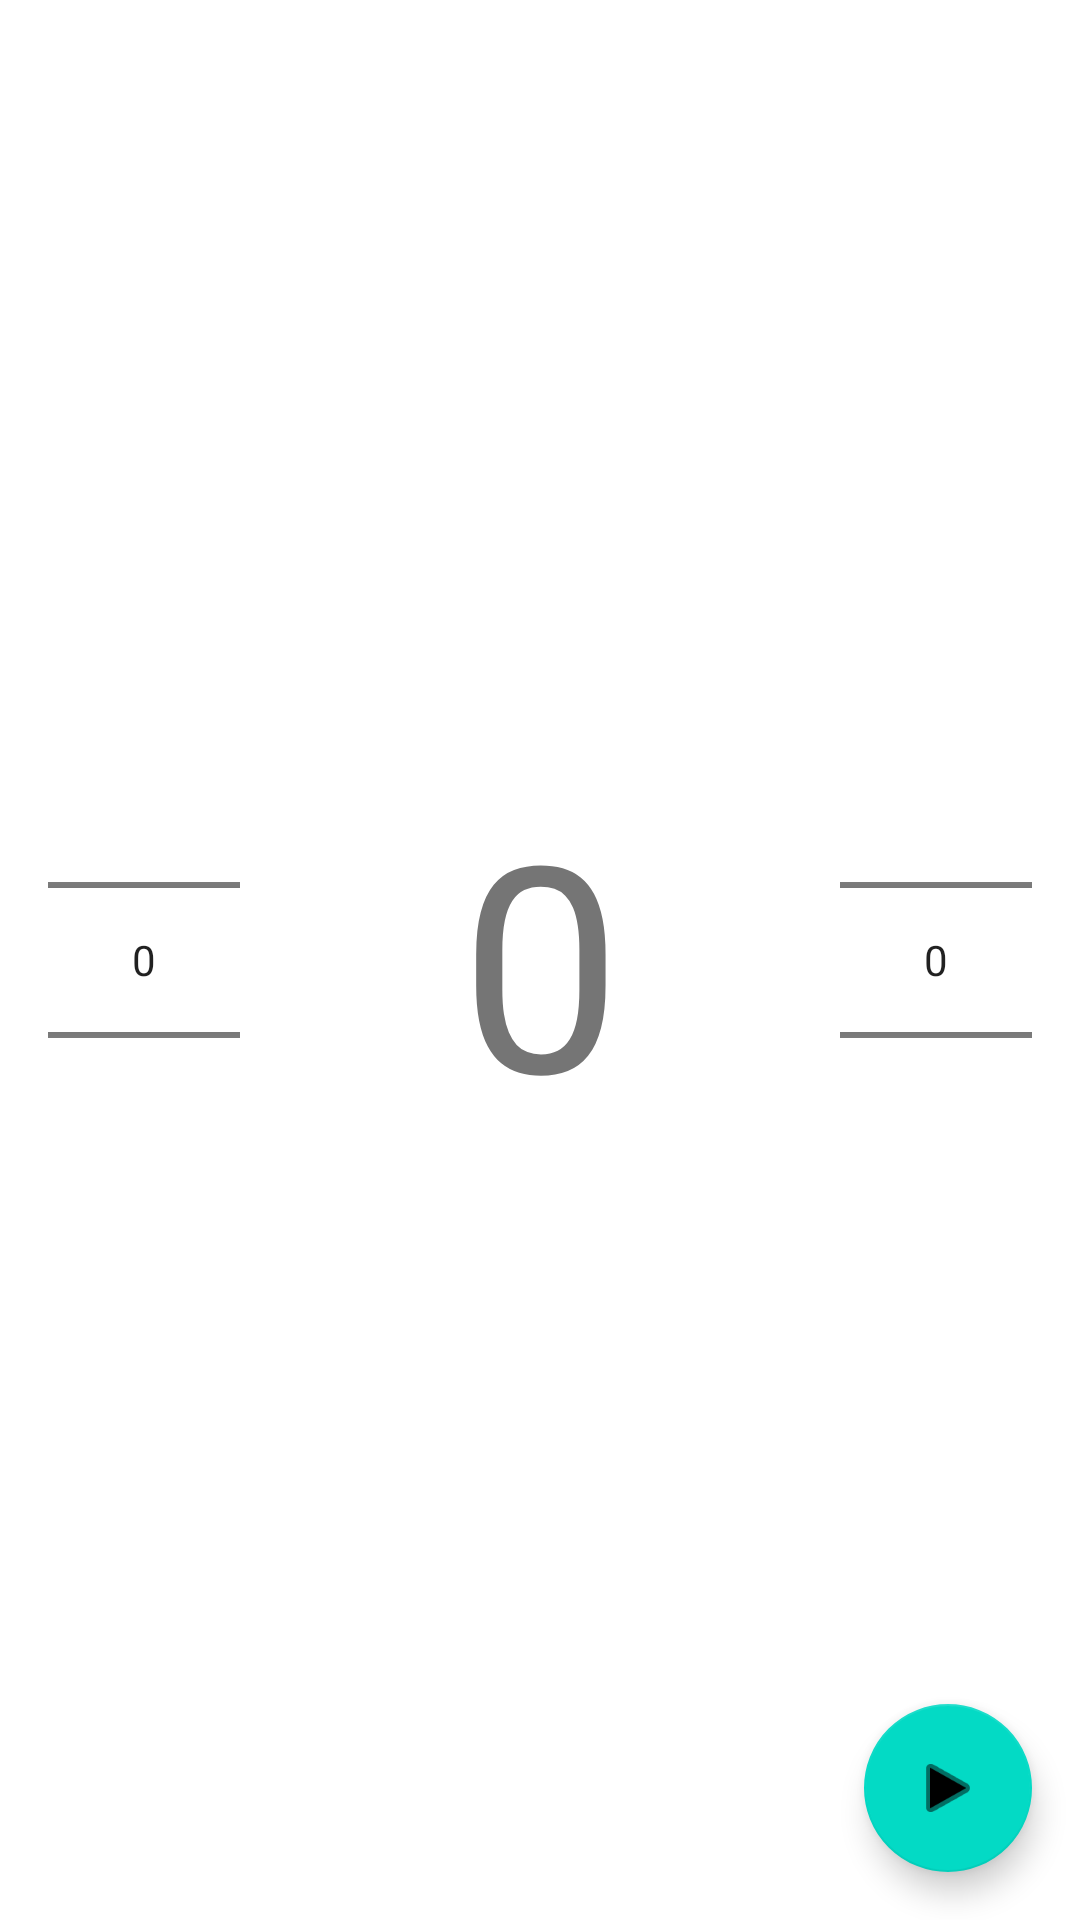

Write the Android layout XML for this screen, with the resource values it uses.
<!-- AndroidManifest.xml: application theme Theme.FlashyCards -->
<!-- res/layout/fragment_numbers.xml -->
<?xml version="1.0" encoding="utf-8"?>
<androidx.constraintlayout.widget.ConstraintLayout xmlns:android="http://schemas.android.com/apk/res/android"
    xmlns:app="http://schemas.android.com/apk/res-auto"
    xmlns:tools="http://schemas.android.com/tools"
    android:layout_width="match_parent"
    android:layout_height="match_parent"
    tools:context=".NumbersFragment">

    <NumberPicker
        android:id="@+id/rangeMax"
        android:layout_width="wrap_content"
        android:layout_height="wrap_content"
        android:layout_marginEnd="16dp"
        app:layout_constraintBottom_toBottomOf="parent"
        app:layout_constraintEnd_toEndOf="parent"
        app:layout_constraintTop_toTopOf="parent" />

    <NumberPicker
        android:id="@+id/rangeMin"
        android:layout_width="wrap_content"
        android:layout_height="wrap_content"
        android:layout_marginStart="16dp"
        android:gravity="center"
        app:layout_constraintBottom_toBottomOf="parent"
        app:layout_constraintStart_toStartOf="parent"
        app:layout_constraintTop_toTopOf="parent" />

    <TextView
        android:id="@+id/randomNum"
        android:layout_width="wrap_content"
        android:layout_height="wrap_content"
        android:gravity="center"
        android:text="@string/random_number"
        android:textSize="96sp"
        app:layout_constraintBottom_toBottomOf="parent"
        app:layout_constraintEnd_toEndOf="parent"
        app:layout_constraintStart_toStartOf="parent"
        app:layout_constraintTop_toTopOf="parent" />

    <com.google.android.material.floatingactionbutton.FloatingActionButton
        android:id="@+id/fab"
        android:layout_width="wrap_content"
        android:layout_height="wrap_content"
        android:layout_gravity="bottom|end"
        android:layout_margin="@dimen/fab_margin"
        android:layout_marginEnd="16dp"
        android:layout_marginBottom="16dp"
        android:contentDescription="@string/fab_content_activity_numbers"
        app:layout_constraintBottom_toBottomOf="parent"
        app:layout_constraintEnd_toEndOf="parent"
        app:srcCompat="@android:drawable/ic_media_play" />

</androidx.constraintlayout.widget.ConstraintLayout>
<!-- resources referenced by this layout -->
<resources>
  <string name="fab_content_activity_numbers">Next random number</string>
  <string name="random_number">0</string>
  <style name="Theme.FlashyCards" parent="Theme.MaterialComponents.DayNight.DarkActionBar">
          
          <item name="colorPrimary">@color/purple_500</item>
          <item name="colorPrimaryVariant">@color/purple_700</item>
          <item name="colorOnPrimary">@color/white</item>
          
          <item name="colorSecondary">@color/teal_200</item>
          <item name="colorSecondaryVariant">@color/teal_700</item>
          <item name="colorOnSecondary">@color/black</item>
          
          <item name="android:statusBarColor" tools:targetApi="l">?attr/colorPrimaryVariant</item>
          
      </style>
  <!-- not gathered from this repository: default colours our renderer supplied (Android Studio template values) -->
  <color name="purple_500">#FF6200EE</color>
  <color name="purple_700">#FF3700B3</color>
  <color name="teal_200">#FF03DAC5</color>
  <color name="teal_700">#FF018786</color>
  <color name="black">#FF000000</color>
  <color name="white">#FFFFFFFF</color>
</resources>
